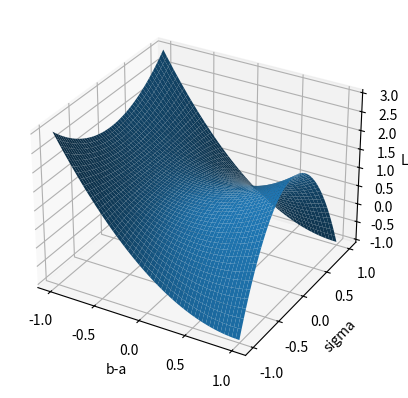

Write Python code to recreate this figure.
import numpy as np
from mpl_toolkits.mplot3d import Axes3D
import matplotlib.pyplot as plt
import random

x_shifting = 8
output_shrinking = 172 
z_shifting = 101.769
y_shifting = 10**5

#def fun(x, y):
#  return ((((x-8)*172)**2 - ((y-8)*172)**2 + 2*((x)*172)*((y)*172)**2 + 1)/10**5) + 101.769

def fun(x, y):
  return x**2 - y**2 - 2*x*y**2 + 1 

fig = plt.figure()
ax = fig.add_subplot(111, projection='3d')
#x = y = np.arange(-8.0, 8.0, 0.05)
x = y = np.arange(-1.0, 1.0, 0.001)
X, Y = np.meshgrid(x, y)
zs = np.array([fun(x,y) for x,y in zip(np.ravel(X), np.ravel(Y))])
Z = zs.reshape(X.shape)
print(Z)
print("The minimum value for the loss function is: " + str(Z.min()))
print("The maximmum value for the loss function is: " + str(Z.max()))

ax.plot_surface(X, Y, Z)

ax.set_xlabel('b-a')
ax.set_ylabel('sigma')
ax.set_zlabel('Loss')
fig.savefig('loss_function_plot.png')

plt.show()
